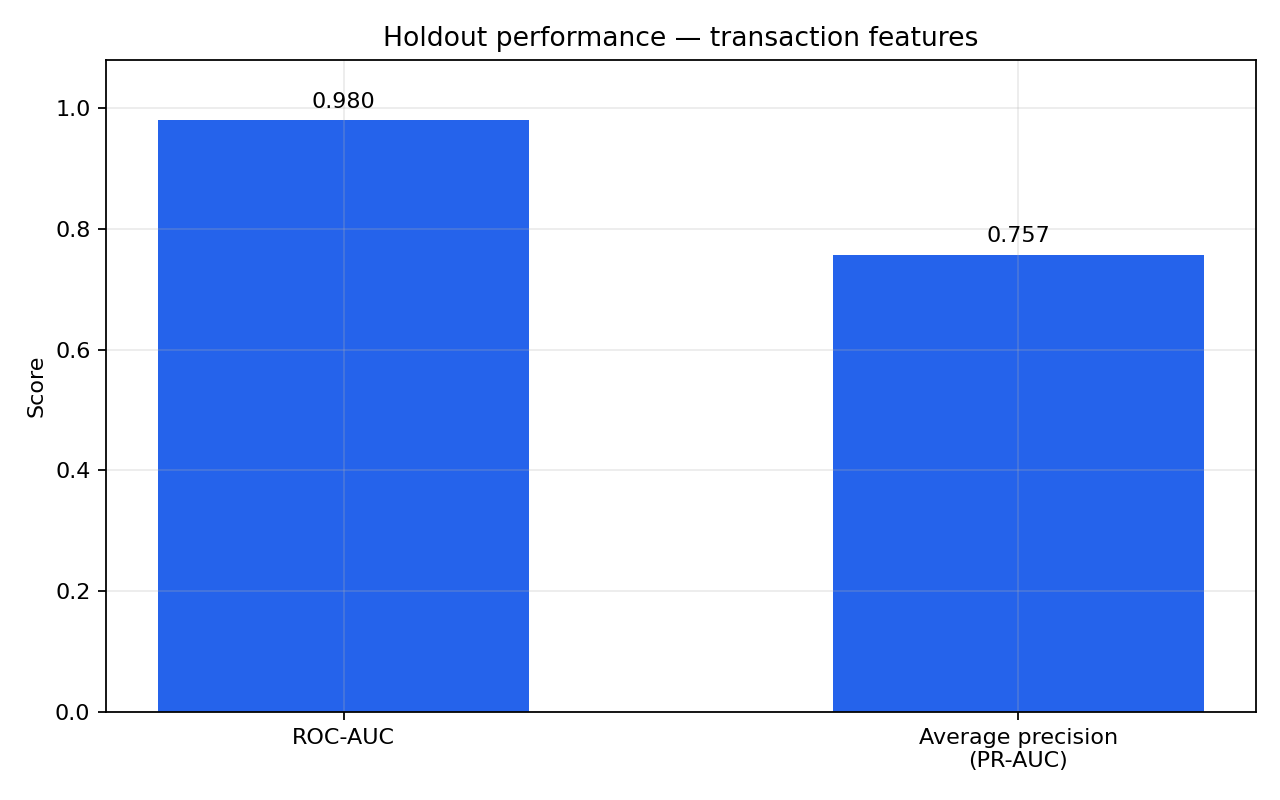

The table this chart was drawn from, first rows:
model, train_rows, holdout_rows, holdout_fraud_rate, average_precision_pr_auc, roc_auc, feature_count, identity_available_holdout_share
transaction_features, 800000, 200000, 0.0874, 0.7573, 0.9795, 7, 
